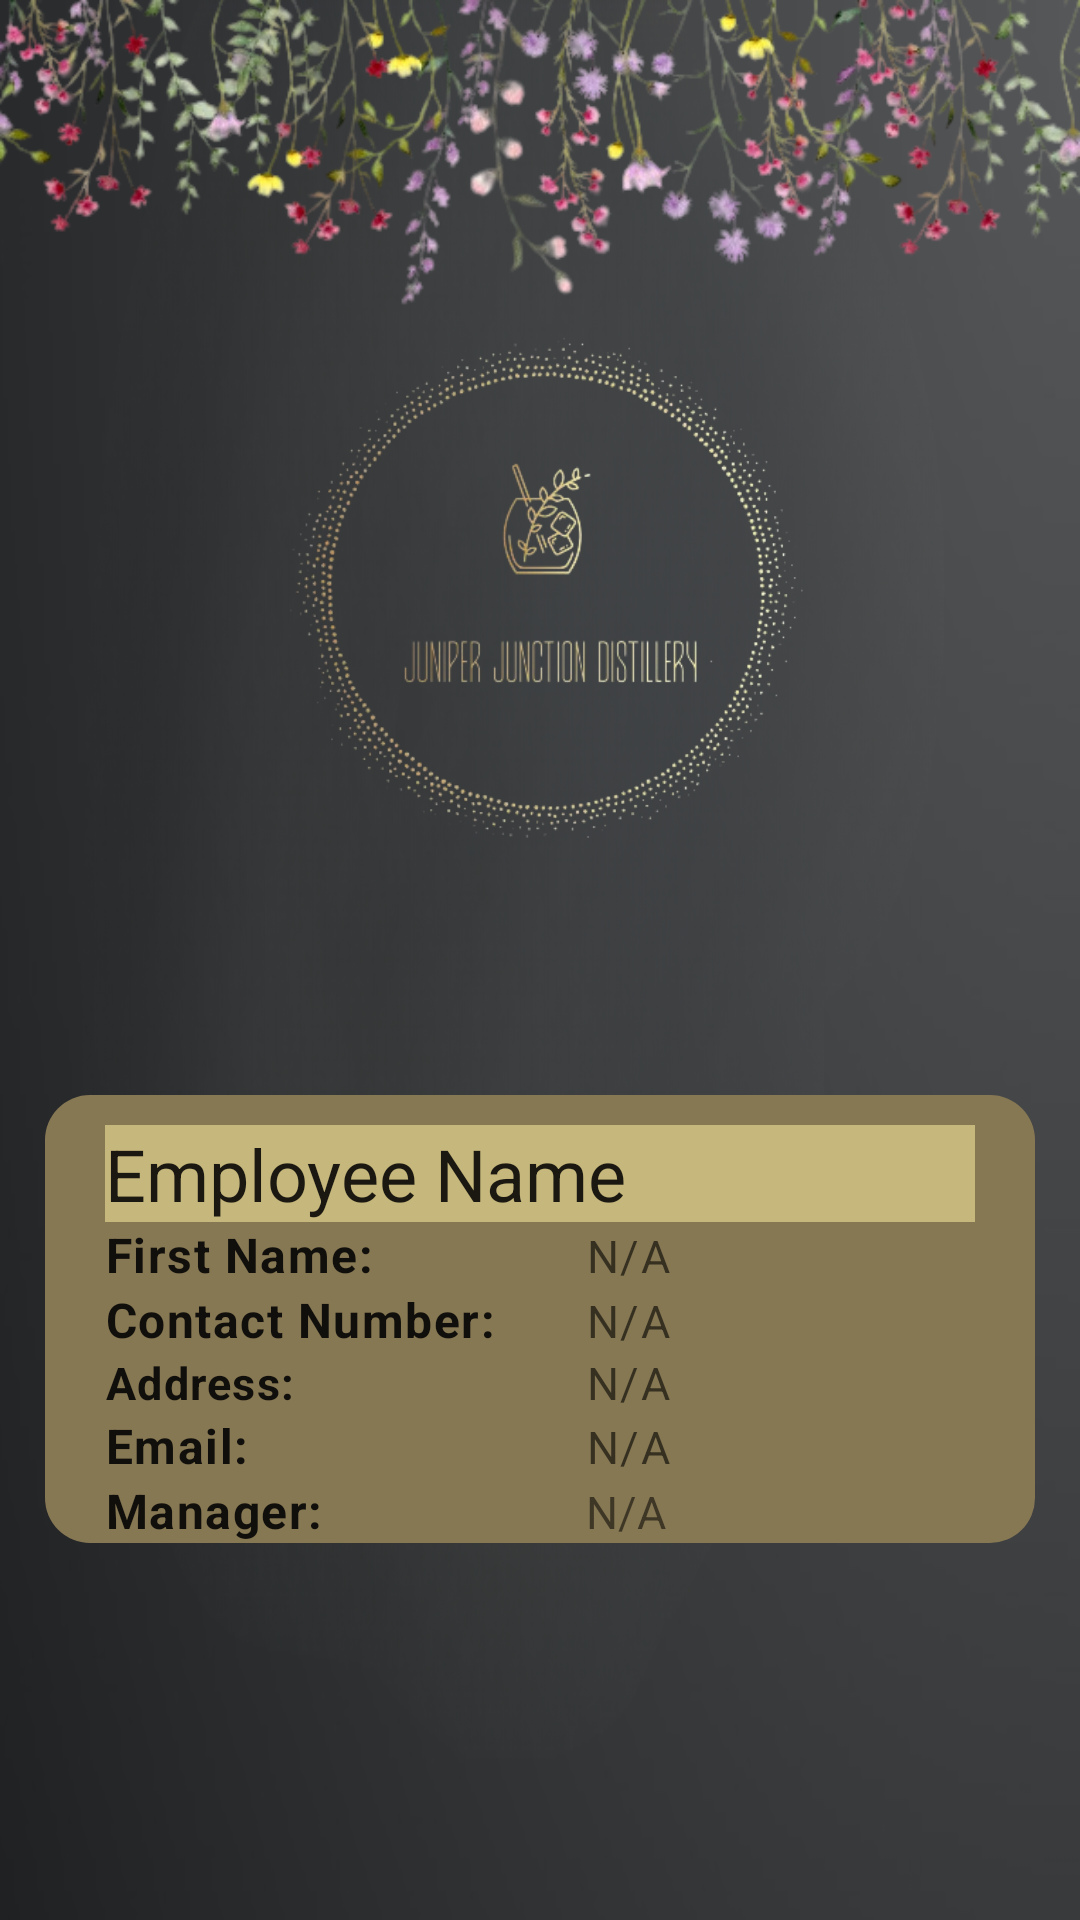

Produce the Android XML layout that renders to this screen, including the resource entries it uses.
<!-- AndroidManifest.xml: application theme Theme.JuniperJunctionDistillery -->
<!-- res/layout/activity_employee_details.xml -->
<?xml version="1.0" encoding="utf-8"?>
<RelativeLayout xmlns:android="http://schemas.android.com/apk/res/android"
    xmlns:app="http://schemas.android.com/apk/res-auto"
    xmlns:tools="http://schemas.android.com/tools"
    android:layout_width="match_parent"
    android:layout_height="match_parent"
    android:background="@drawable/background"
    tools:context=".menu.employee.EmployeeDetailsActivity">

    <RelativeLayout
        android:layout_width="match_parent"
        android:layout_height="wrap_content">
        <ImageView
            android:layout_width="wrap_content"
            android:layout_height="match_parent"
            android:src="@drawable/logo"
            android:layout_marginBottom="250dp"/>
        <View
            android:layout_width="match_parent"
            android:layout_height="360dp"
            android:layout_marginBottom="380dp"
            android:background="@drawable/account_img" />
    </RelativeLayout>

    <ScrollView
        android:layout_width="match_parent"
        android:layout_height="wrap_content"
        android:padding="15dp">


        <TableLayout
            android:layout_width="match_parent"
            android:layout_height="wrap_content"
            android:layout_marginTop="350dp"
            android:background="@drawable/shape_edittext02"
            android:layout_below="@id/NameTV">
            <TextView
                android:id="@+id/NameTV"
                style="@style/TextAppearance.MaterialComponents.Headline5"
                android:layout_width="match_parent"
                android:layout_height="wrap_content"
                android:layout_marginTop="10dp"
                android:layout_marginStart="20dp"
                android:layout_marginEnd="20dp"
                android:background="@color/app3"
                android:text="Employee Name"/>
            <TableRow>

                <TextView
                    android:id="@+id/fnameLabel"
                    style="@style/TextAppearance.MaterialComponents.Body1"
                    android:layout_width="wrap_content"
                    android:layout_height="wrap_content"
                    android:layout_marginStart="20dp"
                    android:textStyle="bold"
                    android:text="First Name:" />

                <TextView
                    android:id="@+id/fnameTV"
                    style="@style/TextAppearance.MaterialComponents.Caption"
                    android:layout_width="wrap_content"
                    android:layout_height="wrap_content"
                    android:layout_marginEnd="5dp"
                    android:textSize="15sp"
                    android:layout_marginStart="30dp"
                    android:layout_weight="1"
                    android:text="N/A" />
            </TableRow>

            <TableRow>

                <TextView
                    android:id="@+id/cnumLabel"
                    style="@style/TextAppearance.MaterialComponents.Body1"
                    android:layout_width="wrap_content"
                    android:layout_height="wrap_content"
                    android:layout_marginStart="20dp"
                    android:textStyle="bold"
                    android:text="Contact Number:" />

                <TextView
                    android:id="@+id/cnumTV"
                    style="@style/TextAppearance.MaterialComponents.Caption"
                    android:layout_width="wrap_content"
                    android:layout_height="wrap_content"
                    android:layout_marginEnd="5dp"
                    android:layout_weight="1"
                    android:layout_marginStart="30dp"
                    android:textSize="15sp"
                    android:text="N/A" />
            </TableRow>

            <TableRow>

                <TextView
                    android:id="@+id/addreLabel"
                    style="@style/TextAppearance.MaterialComponents.Body1"
                    android:layout_width="wrap_content"
                    android:layout_height="wrap_content"
                    android:textSize="15sp"
                    android:textStyle="bold"
                    android:layout_marginStart="20dp"
                    android:text="Address:" />

                <TextView
                    android:id="@+id/addreTV"
                    style="@style/TextAppearance.MaterialComponents.Caption"
                    android:layout_width="wrap_content"
                    android:layout_height="wrap_content"
                    android:layout_marginEnd="5dp"
                    android:layout_weight="1"
                    android:textSize="15sp"
                    android:layout_marginStart="30dp"
                    android:text="N/A" />
            </TableRow>

            <TableRow>

                <TextView
                    android:id="@+id/emailLabel"
                    style="@style/TextAppearance.MaterialComponents.Body1"
                    android:layout_width="wrap_content"
                    android:layout_height="wrap_content"
                    android:layout_marginStart="20dp"
                    android:textStyle="bold"
                    android:text="Email:" />

                <TextView
                    android:id="@+id/emailTV"
                    style="@style/TextAppearance.MaterialComponents.Caption"
                    android:layout_width="wrap_content"
                    android:layout_height="wrap_content"
                    android:layout_marginEnd="5dp"
                    android:textSize="15sp"
                    android:layout_marginStart="30dp"
                    android:layout_weight="1"
                    android:text="N/A" />
            </TableRow>

            <TableRow>

                <TextView
                    android:id="@+id/manaLabel"
                    style="@style/TextAppearance.MaterialComponents.Body1"
                    android:layout_width="wrap_content"
                    android:layout_height="wrap_content"
                    android:layout_marginStart="20dp"
                    android:textStyle="bold"
                    android:text="Manager:" />

                <TextView
                    android:id="@+id/manaTV"
                    android:layout_width="wrap_content"
                    android:layout_height="wrap_content"
                    android:layout_marginEnd="5dp"
                    android:textSize="15sp"
                    android:layout_marginStart="30dp"
                    android:layout_weight="1"
                    android:text="N/A" />
            </TableRow>
        </TableLayout>

    </ScrollView>
</RelativeLayout>
<!-- resources referenced by this layout -->
<resources>
  <color name="app3">#c6b77c</color>
  <!-- drawable account_img: png bitmap (drawable, 168074 bytes) -->
  <!-- drawable background: png bitmap (drawable, 157126 bytes) -->
  <!-- drawable logo: png bitmap (drawable, 108433 bytes) -->
  <!-- drawable shape_edittext02 (drawable) -->
  <?xml version="1.0" encoding="utf-8"?>
  <shape xmlns:android="http://schemas.android.com/apk/res/android"
      android:shape="rectangle">
      <solid android:color="@color/app2"/>
      <corners android:radius="15dp"/>
  
  </shape>
  <style name="Theme.JuniperJunctionDistillery" parent="Theme.MaterialComponents.DayNight.DarkActionBar">
          
          <item name="colorPrimary">@color/app</item>
          <item name="colorPrimaryVariant">@color/app</item>
          <item name="colorOnPrimary">@color/app</item>
          
          <item name="colorSecondary">@color/teal_200</item>
          <item name="colorSecondaryVariant">@color/teal_700</item>
          <item name="colorOnSecondary">@color/black</item>
          
          <item name="android:statusBarColor">?attr/colorPrimaryVariant</item>
          
      </style>
  <color name="app2">#877854</color>
  <color name="app">#434446</color>
  <color name="teal_200">#FF03DAC5</color>
  <color name="teal_700">#FF018786</color>
  <color name="black">#FF000000</color>
</resources>
